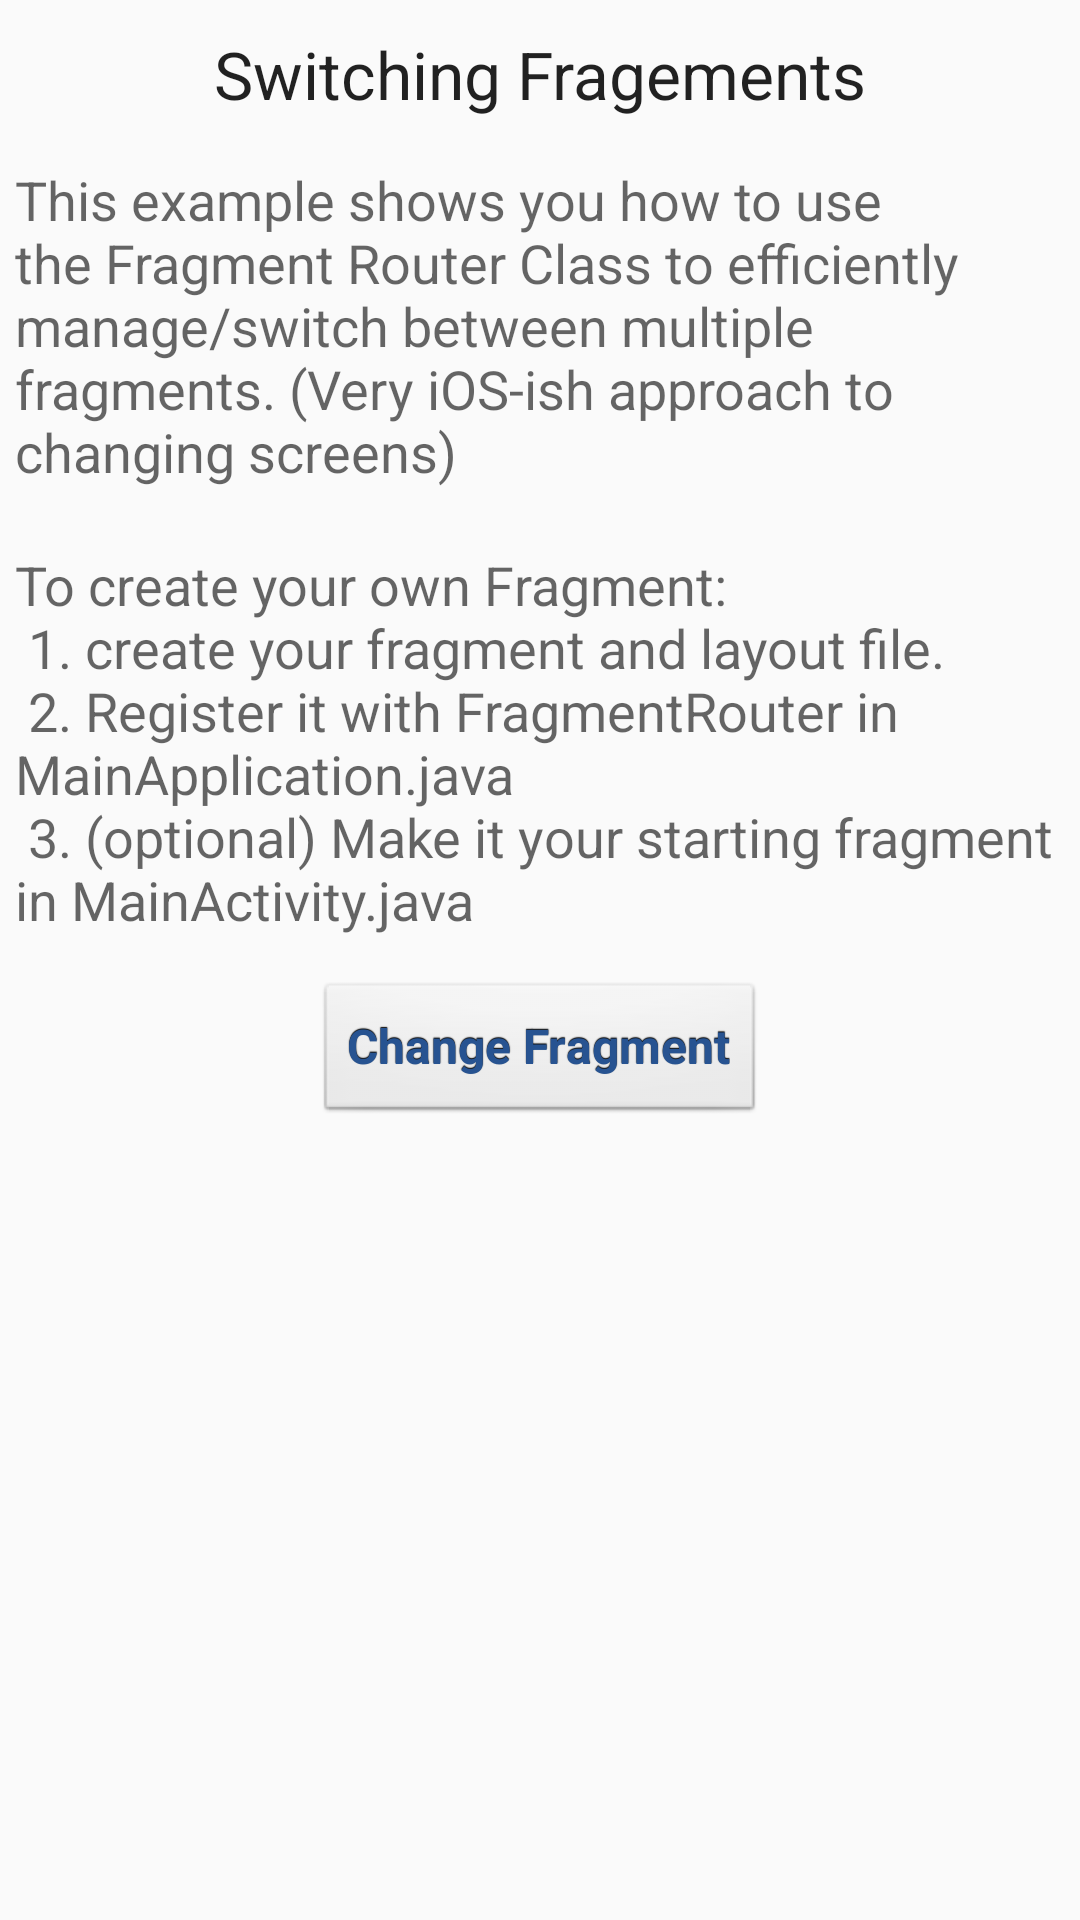

Layout XML and referenced resources for this Android screen:
<!-- AndroidManifest.xml: application theme AppTheme -->
<!-- res/layout/fragment_example1.xml -->
<?xml version="1.0" encoding="utf-8"?>
<RelativeLayout xmlns:android="http://schemas.android.com/apk/res/android"
    android:layout_width="match_parent" android:layout_height="match_parent">

    <TextView
        android:layout_width="wrap_content"
        android:layout_height="wrap_content"
        android:textAppearance="?android:attr/textAppearanceLarge"
        android:text="@string/_txt_exampleFragment"
        android:id="@+id/textView3"
        android:layout_alignParentTop="true"
        android:layout_centerHorizontal="true"
        android:padding="10dp" />

    <Button
        android:layout_width="wrap_content"
        android:layout_height="wrap_content"
        android:text="Change Fragment"
        android:id="@+id/btn_BackToMainFrag"
        android:layout_below="@+id/textView4"
        android:layout_centerHorizontal="true" />

    <TextView
        android:layout_width="wrap_content"
        android:layout_height="wrap_content"
        android:textAppearance="?android:attr/textAppearanceMedium"
        android:text="@string/_txt_sampleFragment_About"
        android:id="@+id/txt_sampleFragment_About"
        android:layout_alignParentLeft="true"
        android:layout_alignParentStart="true"
        android:layout_below="@+id/textView3"
        android:layout_alignParentRight="true"
        android:layout_alignParentEnd="true"
        android:padding="5dp" />

    <TextView
        android:layout_width="wrap_content"
        android:layout_height="wrap_content"
        android:textAppearance="?android:attr/textAppearanceMedium"
        android:text="@string/_txt_sampleFragment_Directions"
        android:id="@+id/textView4"
        android:padding="5dp"
        android:layout_below="@+id/txt_sampleFragment_About"
        android:layout_centerHorizontal="true"
        android:layout_marginTop="10dp"
        android:layout_marginBottom="10dp" />
</RelativeLayout>
<!-- resources referenced by this layout -->
<resources>
  <string name="_txt_exampleFragment">Switching Fragements</string>
  <string name="_txt_sampleFragment_About">This example shows you how to use the Fragment Router Class to efficiently manage/switch between
      multiple fragments.  (Very iOS-ish approach to changing screens)</string>
  <string name="_txt_sampleFragment_Directions">To create your own Fragment:
          \n 1. create your fragment and layout file.
          \n 2. Register it with FragmentRouter in MainApplication.java
          \n 3. (optional) Make it your starting fragment in MainActivity.java</string>
  <style name="AppTheme" parent="@style/Theme.AppCompat.Light.NoActionBar">
          
          <item name="android:buttonStyle">@style/button</item>
      </style>
  <style name="button" parent="@android:style/Widget.Button">
          <item name="android:gravity">center_vertical|center_horizontal</item>
          <item name="android:textColor">#275391</item>
          <item name="android:shadowColor">#FF000000</item>
          <item name="android:shadowDx">0</item>
          <item name="android:shadowDy">-1</item>
          <item name="android:shadowRadius">0.2</item>
          <item name="android:textSize">16dip</item>
          <item name="android:textStyle">bold</item>
          <item name="android:focusable">true</item>
          <item name="android:clickable">true</item>
          <item name="android:radius">8dp</item>
      </style>
</resources>
